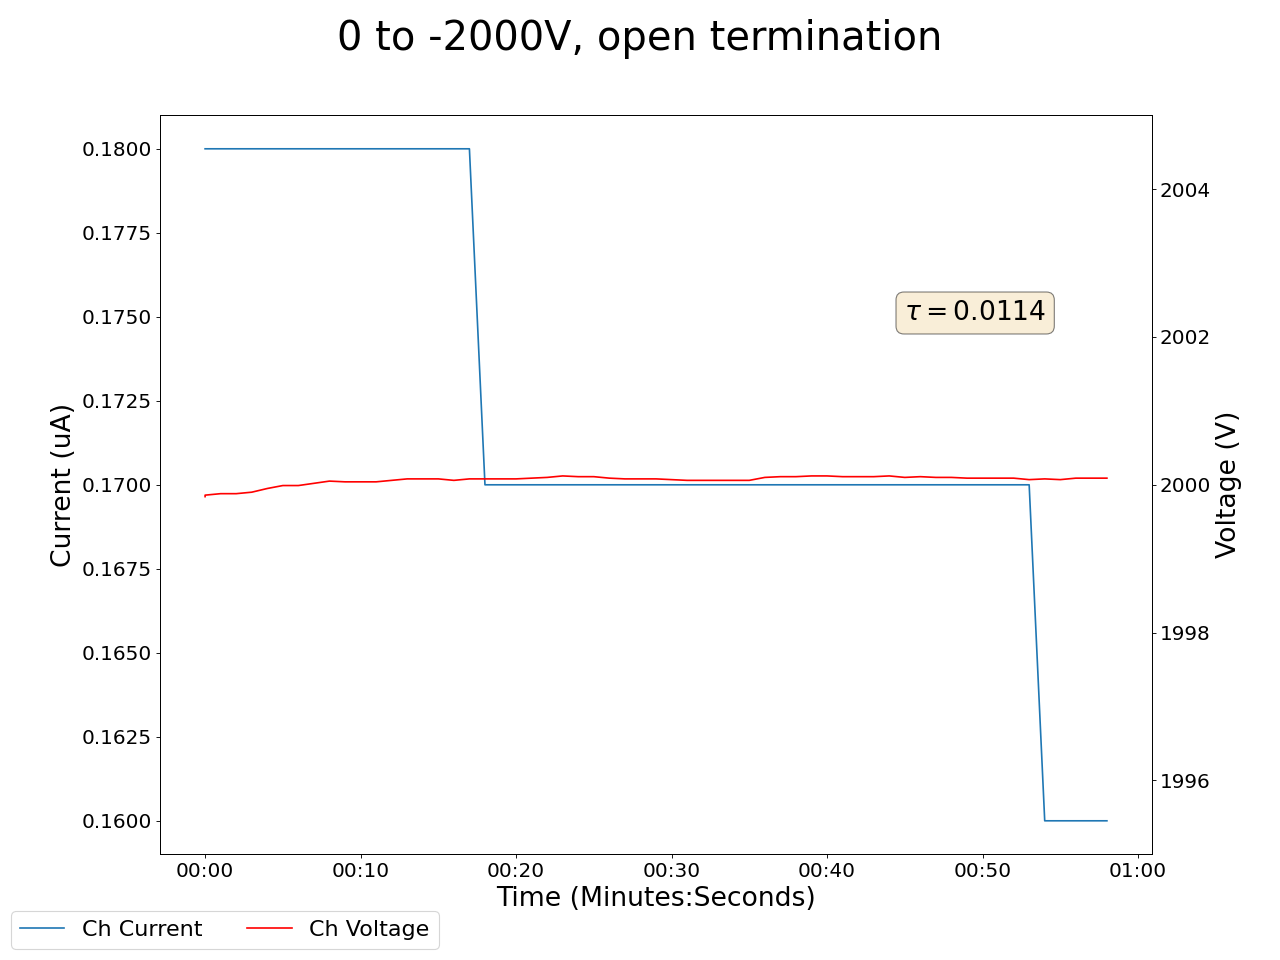

The table this chart was drawn from, first rows:
2025-05-01 15:28:40.657131, 0.7699999809265137, 0.0, 0.3499999940395355, 0.0, 0.15000000596046448, 0.0, 0.41999998688697815, 0.0, 0.2800000011920929, 0.0, 0.0, 0.0, 0.5699999928474426, 0.0, 1.149999976158142, 0.0, 1999.469970703125, 0.15000000596046448, 1999.8399658203125, 0.18000000715255737, 1999.4300537109375, 0.8500000238418579, 2000.1400146484375
2025-05-01 15:28:41.657021, 0.76, 0.0, 0.34, 0.0, 0.15, 0.0, 0.41, 0.0, 0.27, 0.0, 0.0, 0.0, 0.55, 0.0, 1.14, 0.0, 1999, 0.15, 2000, 0.18, 1999, 0.85, 2000
2025-05-01 15:28:42.657021, 0.74, 0.0, 0.33, 0.0, 0.14, 0.0, 0.41, 0.0, 0.26, 0.0, 0.0, 0.0, 0.53, 0.0, 1.13, 0.0, 1999, 0.15, 2000, 0.18, 1999, 0.84, 2000
2025-05-01 15:28:43.657021, 0.74, 0.0, 0.33, 0.0, 0.14, 0.0, 0.41, 0.0, 0.26, 0.0, 0.0, 0.0, 0.53, 0.0, 1.13, 0.0, 1999, 0.15, 2000, 0.18, 1999, 0.84, 2000
2025-05-01 15:28:44.657021, 0.73, 0.0, 0.32, 0.0, 0.14, 0.0, 0.4, 0.0, 0.25, 0.0, 0.0, 0.0, 0.52, 0.0, 1.12, 0.0, 1999, 0.15, 2000, 0.18, 1999, 0.84, 2000
2025-05-01 15:28:45.657022, 0.72, 0.0, 0.31, 0.0, 0.14, 0.0, 0.39, 0.0, 0.24, 0.0, 0.0, 0.0, 0.5, 0.0, 1.11, 0.0, 1999, 0.15, 2000, 0.18, 1999, 0.82, 2000
2025-05-01 15:28:46.657021, 0.71, 0.0, 0.3, 0.0, 0.14, 0.0, 0.38, 0.0, 0.23, 0.0, 0.0, 0.0, 0.49, 0.0, 1.11, 0.0, 2000, 0.15, 2000, 0.18, 2000, 0.81, 2000
2025-05-01 15:28:47.657022, 0.71, 0.0, 0.3, 0.0, 0.14, 0.0, 0.38, 0.0, 0.23, 0.0, 0.0, 0.0, 0.49, 0.0, 1.11, 0.0, 2000, 0.15, 2000, 0.18, 2000, 0.81, 2000
2025-05-01 15:28:48.657021, 0.7, 0.0, 0.3, 0.0, 0.14, 0.0, 0.37, 0.0, 0.23, 0.0, 0.0, 0.0, 0.48, 0.0, 1.1, 0.0, 2000, 0.15, 2000, 0.18, 2000, 0.8, 2000
2025-05-01 15:28:49.657021, 0.69, 0.0, 0.29, 0.0, 0.13, 0.0, 0.37, 0.0, 0.22, 0.0, 0.0, 0.0, 0.46, 0.0, 1.09, 0.0, 2000, 0.15, 2000, 0.18, 2000, 0.79, 2000
2025-05-01 15:28:50.657021, 0.68, 0.0, 0.28, 0.0, 0.13, 0.0, 0.36, 0.0, 0.21, 0.0, 0.0, 0.0, 0.45, 0.0, 1.09, 0.0, 1999, 0.15, 2000, 0.18, 2000, 0.77, 2000
2025-05-01 15:28:51.657021, 0.67, 0.0, 0.28, 0.0, 0.13, 0.0, 0.35, 0.0, 0.21, 0.0, 0.0, 0.0, 0.44, 0.0, 1.08, 0.0, 1999, 0.16, 2000, 0.18, 2000, 0.76, 2000
2025-05-01 15:28:52.657021, 0.67, 0.0, 0.28, 0.0, 0.13, 0.0, 0.35, 0.0, 0.21, 0.0, 0.0, 0.0, 0.44, 0.0, 1.08, 0.0, 1999, 0.16, 2000, 0.18, 2000, 0.76, 2000
2025-05-01 15:28:53.657022, 0.66, 0.0, 0.27, 0.0, 0.13, 0.0, 0.34, 0.0, 0.2, 0.0, 0.0, 0.0, 0.43, 0.0, 1.07, 0.0, 1999, 0.16, 2000, 0.18, 2000, 0.74, 2000
2025-05-01 15:28:54.657021, 0.65, 0.0, 0.26, 0.0, 0.12, 0.0, 0.34, 0.0, 0.2, 0.0, 0.0, 0.0, 0.42, 0.0, 1.07, 0.0, 1999, 0.16, 2000, 0.18, 2000, 0.73, 2000
2025-05-01 15:28:55.657021, 0.64, 0.0, 0.26, 0.0, 0.12, 0.0, 0.33, 0.0, 0.19, 0.0, 0.0, 0.0, 0.41, 0.0, 1.06, 0.0, 1999, 0.16, 2000, 0.18, 2000, 0.71, 2000
2025-05-01 15:28:56.657021, 0.63, 0.0, 0.25, 0.0, 0.12, 0.0, 0.33, 0.0, 0.19, 0.0, 0.0, 0.0, 0.41, 0.0, 1.06, 0.0, 1999, 0.16, 2000, 0.18, 2000, 0.71, 2000
2025-05-01 15:28:57.657020, 0.63, 0.0, 0.25, 0.0, 0.12, 0.0, 0.33, 0.0, 0.18, 0.0, 0.0, 0.0, 0.4, 0.0, 1.06, 0.0, 1999, 0.16, 2000, 0.18, 2000, 0.7, 2000
2025-05-01 15:28:58.657021, 0.63, 0.0, 0.25, 0.0, 0.12, 0.0, 0.32, 0.0, 0.18, 0.0, 0.0, 0.0, 0.39, 0.0, 1.05, 0.0, 1999, 0.16, 2000, 0.18, 2000, 0.68, 2000
2025-05-01 15:28:59.657022, 0.62, 0.0, 0.25, 0.0, 0.12, 0.0, 0.32, 0.0, 0.17, 0.0, 0.0, 0.0, 0.38, 0.0, 1.05, 0.0, 1999, 0.16, 2000, 0.17, 2000, 0.67, 2000
2025-05-01 15:29:00.657022, 0.61, 0.0, 0.24, 0.0, 0.12, 0.0, 0.32, 0.0, 0.17, 0.0, 0.0, 0.0, 0.37, 0.0, 1.04, 0.0, 1999, 0.16, 2000, 0.17, 2000, 0.65, 2000
2025-05-01 15:29:01.657021, 0.61, 0.0, 0.24, 0.0, 0.12, 0.0, 0.32, 0.0, 0.17, 0.0, 0.0, 0.0, 0.37, 0.0, 1.04, 0.0, 1999, 0.16, 2000, 0.17, 2000, 0.65, 2000
2025-05-01 15:29:02.657021, 0.61, 0.0, 0.24, 0.0, 0.11, 0.0, 0.31, 0.0, 0.16, 0.0, 0.0, 0.0, 0.37, 0.0, 1.04, 0.0, 1999, 0.16, 2000, 0.17, 2000, 0.64, 2000
2025-05-01 15:29:03.657021, 0.6, 0.0, 0.23, 0.0, 0.11, 0.0, 0.31, 0.0, 0.16, 0.0, 0.0, 0.0, 0.36, 0.0, 1.03, 0.0, 1999, 0.16, 2000, 0.17, 2000, 0.63, 2000
2025-05-01 15:29:04.657020, 0.59, 0.0, 0.23, 0.0, 0.11, 0.0, 0.3, 0.0, 0.16, 0.0, 0.0, 0.0, 0.35, 0.0, 1.03, 0.0, 1999, 0.16, 2000, 0.17, 2000, 0.61, 2000
2025-05-01 15:29:05.657020, 0.59, 0.0, 0.22, 0.0, 0.11, 0.0, 0.3, 0.0, 0.15, 0.0, 0.0, 0.0, 0.34, 0.0, 1.02, 0.0, 1999, 0.16, 2000, 0.17, 2000, 0.61, 2000
2025-05-01 15:29:06.657021, 0.59, 0.0, 0.22, 0.0, 0.11, 0.0, 0.3, 0.0, 0.15, 0.0, 0.0, 0.0, 0.34, 0.0, 1.02, 0.0, 1999, 0.16, 2000, 0.17, 2000, 0.6, 2000
2025-05-01 15:29:07.657020, 0.58, 0.0, 0.22, 0.0, 0.11, 0.0, 0.3, 0.0, 0.15, 0.0, 0.0, 0.0, 0.34, 0.0, 1.02, 0.0, 1999, 0.16, 2000, 0.17, 2000, 0.59, 2000
2025-05-01 15:29:08.657020, 0.58, 0.0, 0.22, 0.0, 0.11, 0.0, 0.29, 0.0, 0.14, 0.0, 0.0, 0.0, 0.33, 0.0, 1.02, 0.0, 1999, 0.16, 2000, 0.17, 2000, 0.58, 2000
2025-05-01 15:29:09.657020, 0.57, 0.0, 0.22, 0.0, 0.1, 0.0, 0.29, 0.0, 0.14, 0.0, 0.0, 0.0, 0.33, 0.0, 1.01, 0.0, 1999, 0.16, 2000, 0.17, 2000, 0.56, 2000
2025-05-01 15:29:10.657022, 0.57, 0.0, 0.22, 0.0, 0.1, 0.0, 0.29, 0.0, 0.14, 0.0, 0.0, 0.0, 0.33, 0.0, 1.01, 0.0, 1999, 0.16, 2000, 0.17, 2000, 0.56, 2000
2025-05-01 15:29:11.657021, 0.57, 0.0, 0.21, 0.0, 0.1, 0.0, 0.29, 0.0, 0.14, 0.0, 0.0, 0.0, 0.32, 0.0, 1.01, 0.0, 1999, 0.16, 2000, 0.17, 2000, 0.55, 2000
2025-05-01 15:29:12.657020, 0.56, 0.0, 0.21, 0.0, 0.1, 0.0, 0.28, 0.0, 0.13, 0.0, 0.0, 0.0, 0.32, 0.0, 1.01, 0.0, 1999, 0.16, 2000, 0.17, 2000, 0.54, 2000
2025-05-01 15:29:13.657020, 0.56, 0.0, 0.21, 0.0, 0.1, 0.0, 0.28, 0.0, 0.13, 0.0, 0.0, 0.0, 0.31, 0.0, 1.0, 0.0, 1999, 0.16, 2000, 0.17, 2000, 0.53, 2000
2025-05-01 15:29:14.657020, 0.56, 0.0, 0.2, 0.0, 0.1, 0.0, 0.28, 0.0, 0.13, 0.0, 0.0, 0.0, 0.31, 0.0, 1.0, 0.0, 1999, 0.16, 2000, 0.17, 2000, 0.52, 2000
2025-05-01 15:29:15.657020, 0.56, 0.0, 0.2, 0.0, 0.1, 0.0, 0.28, 0.0, 0.13, 0.0, 0.0, 0.0, 0.31, 0.0, 1.0, 0.0, 1999, 0.16, 2000, 0.17, 2000, 0.52, 2000
2025-05-01 15:29:16.657020, 0.55, 0.0, 0.2, 0.0, 0.09, 0.0, 0.28, 0.0, 0.13, 0.0, 0.0, 0.0, 0.3, 0.0, 1.0, 0.0, 1999, 0.16, 2000, 0.17, 2000, 0.51, 2000
2025-05-01 15:29:17.657020, 0.55, 0.0, 0.2, 0.0, 0.09, 0.0, 0.27, 0.0, 0.12, 0.0, 0.0, 0.0, 0.3, 0.0, 0.99, 0.0, 1999, 0.16, 2000, 0.17, 2000, 0.5, 2000
2025-05-01 15:29:18.657020, 0.54, 0.0, 0.2, 0.0, 0.09, 0.0, 0.27, 0.0, 0.12, 0.0, 0.0, 0.0, 0.29, 0.0, 0.99, 0.0, 1999, 0.15, 2000, 0.17, 2000, 0.49, 2000
2025-05-01 15:29:19.657020, 0.54, 0.0, 0.2, 0.0, 0.09, 0.0, 0.27, 0.0, 0.12, 0.0, 0.0, 0.0, 0.29, 0.0, 0.99, 0.0, 1999, 0.15, 2000, 0.17, 2000, 0.49, 2000
2025-05-01 15:29:20.657020, 0.54, 0.0, 0.19, 0.0, 0.09, 0.0, 0.27, 0.0, 0.12, 0.0, 0.0, 0.0, 0.29, 0.0, 0.99, 0.0, 1999, 0.15, 2000, 0.17, 2000, 0.48, 2000
2025-05-01 15:29:21.657020, 0.54, 0.0, 0.19, 0.0, 0.09, 0.0, 0.27, 0.0, 0.11, 0.0, 0.0, 0.0, 0.28, 0.0, 0.99, 0.0, 1999, 0.15, 2000, 0.17, 2000, 0.47, 2000
2025-05-01 15:29:22.657020, 0.53, 0.0, 0.19, 0.0, 0.09, 0.0, 0.26, 0.0, 0.11, 0.0, 0.0, 0.0, 0.28, 0.0, 0.99, 0.0, 1999, 0.15, 2000, 0.17, 2000, 0.46, 2000
2025-05-01 15:29:23.657020, 0.53, 0.0, 0.19, 0.0, 0.08, 0.0, 0.26, 0.0, 0.11, 0.0, 0.0, 0.0, 0.28, 0.0, 0.98, 0.0, 1999, 0.15, 2000, 0.17, 2000, 0.45, 2000
2025-05-01 15:29:24.657020, 0.53, 0.0, 0.19, 0.0, 0.08, 0.0, 0.26, 0.0, 0.11, 0.0, 0.0, 0.0, 0.28, 0.0, 0.98, 0.0, 1999, 0.15, 2000, 0.17, 2000, 0.45, 2000
2025-05-01 15:29:25.657020, 0.53, 0.0, 0.19, 0.0, 0.08, 0.0, 0.26, 0.0, 0.11, 0.0, 0.0, 0.0, 0.27, 0.0, 0.98, 0.0, 1999, 0.15, 2000, 0.17, 2000, 0.44, 2000
2025-05-01 15:29:26.657020, 0.53, 0.0, 0.18, 0.0, 0.08, 0.0, 0.26, 0.0, 0.11, 0.0, 0.0, 0.0, 0.27, 0.0, 0.98, 0.0, 1999, 0.15, 2000, 0.17, 2000, 0.43, 2000
2025-05-01 15:29:27.657020, 0.52, 0.0, 0.18, 0.0, 0.08, 0.0, 0.26, 0.0, 0.1, 0.0, 0.0, 0.0, 0.27, 0.0, 0.98, 0.0, 1999, 0.15, 2000, 0.17, 2000, 0.43, 2000
2025-05-01 15:29:28.657020, 0.52, 0.0, 0.18, 0.0, 0.08, 0.0, 0.26, 0.0, 0.1, 0.0, 0.0, 0.0, 0.27, 0.0, 0.98, 0.0, 1999, 0.15, 2000, 0.17, 2000, 0.43, 2000
2025-05-01 15:29:29.657020, 0.52, 0.0, 0.18, 0.0, 0.08, 0.0, 0.26, 0.0, 0.1, 0.0, 0.0, 0.0, 0.27, 0.0, 0.98, 0.0, 1999, 0.15, 2000, 0.17, 2000, 0.42, 2000
2025-05-01 15:29:30.657020, 0.52, 0.0, 0.18, 0.0, 0.08, 0.0, 0.25, 0.0, 0.1, 0.0, 0.0, 0.0, 0.26, 0.0, 0.98, 0.0, 1999, 0.15, 2000, 0.17, 2000, 0.41, 2000
2025-05-01 15:29:31.657020, 0.52, 0.0, 0.18, 0.0, 0.08, 0.0, 0.25, 0.0, 0.1, 0.0, 0.0, 0.0, 0.26, 0.0, 0.97, 0.0, 1999, 0.15, 2000, 0.17, 2000, 0.41, 2000
2025-05-01 15:29:32.657020, 0.51, 0.0, 0.18, 0.0, 0.07, 0.0, 0.25, 0.0, 0.1, 0.0, 0.0, 0.0, 0.26, 0.0, 0.97, 0.0, 1999, 0.15, 2000, 0.17, 2000, 0.4, 2000
2025-05-01 15:29:33.657020, 0.51, 0.0, 0.18, 0.0, 0.07, 0.0, 0.25, 0.0, 0.1, 0.0, 0.0, 0.0, 0.26, 0.0, 0.97, 0.0, 1999, 0.15, 2000, 0.17, 2000, 0.4, 2000
2025-05-01 15:29:34.657020, 0.51, 0.0, 0.18, 0.0, 0.07, 0.0, 0.25, 0.0, 0.09, 0.0, 0.0, 0.0, 0.26, 0.0, 0.97, 0.0, 1999, 0.15, 2000, 0.17, 2000, 0.39, 2000
2025-05-01 15:29:35.657020, 0.51, 0.0, 0.18, 0.0, 0.07, 0.0, 0.25, 0.0, 0.09, 0.0, 0.0, 0.0, 0.25, 0.0, 0.97, 0.0, 1999, 0.15, 2000, 0.16, 2000, 0.39, 2000
2025-05-01 15:29:36.657020, 0.51, 0.0, 0.17, 0.0, 0.07, 0.0, 0.25, 0.0, 0.09, 0.0, 0.0, 0.0, 0.25, 0.0, 0.97, 0.0, 1999, 0.15, 2000, 0.16, 2000, 0.38, 2000
2025-05-01 15:29:37.657022, 0.51, 0.0, 0.17, 0.0, 0.07, 0.0, 0.25, 0.0, 0.09, 0.0, 0.0, 0.0, 0.25, 0.0, 0.97, 0.0, 1999, 0.15, 2000, 0.16, 2000, 0.37, 2000
2025-05-01 15:29:38.657021, 0.51, 0.0, 0.17, 0.0, 0.07, 0.0, 0.25, 0.0, 0.09, 0.0, 0.0, 0.0, 0.25, 0.0, 0.97, 0.0, 1999, 0.15, 2000, 0.16, 2000, 0.37, 2000
2025-05-01 15:29:39.657021, 0.51, 0.0, 0.17, 0.0, 0.07, 0.0, 0.24, 0.0, 0.09, 0.0, 0.0, 0.0, 0.25, 0.0, 0.97, 0.0, 1999, 0.15, 2000, 0.16, 2000, 0.37, 2000
